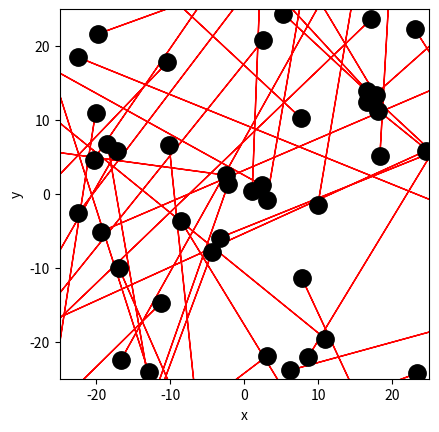

Recreate this plot in Python. (Note: this script raises an exception after producing the figure.)
import numpy as np
import matplotlib.pyplot as plt

# Ruimte voor uitwerking
BOX_SIZE_0 = 50                 # Hoogte en breedte startvolume (in mm)
N = 40                          # Aantal deeltjes 
V_0 =410.3e3                    # Startsnelheid van deeltjes (mm/s)
RADIUS = 0.3e-6                 # Straal van moleculen (mm)
DT =  1e-9                     # Tijdstap om geen botsing te missen (s)

#your code/answer


# Maken van de class
class ParticleClass:
    def __init__(self, m, v, r, R):
        """ maakt een deeltje (constructor) """
        self.m = m                         
        self.v = np.array(v, dtype=float)  
        self.r = np.array(r, dtype=float)  
        self.R = R

    def update_position(self):
        """ verandert positie voor één tijdstap """
        self.r += self.v * DT 
            
    @property
    def momentum(self):
        return self.m * self.v
    
    @property
    def kin_energy(self):
        return 1/2 * self.m * np.dot(self.v, self.v)
    
def collide_detection(p1: ParticleClass, p2: ParticleClass) -> bool:
    """ Geeft TRUE als de deeltjes overlappen """
    """ Geeft TRUE als de deeltjes overlappen """
    dx = p1.r[0]-p2.r[0]
    dy = p1.r[1]-p2.r[1]
    rr = p1.R + p2.R
    return  dx**2+dy**2 < rr**2 
    #Note: np.linalg.norm(p1.r - p2.r) < (p1.R + p2.R) had ook gekund, maar is veel langzamer. Controleer zelf!

def particle_collision(p1: ParticleClass, p2: ParticleClass):
    """ past snelheden aan uitgaande van overlap """
    m1, m2 = p1.m, p2.m
    delta_r = p1.r - p2.r
    delta_v = p1.v - p2.v
    dot_product = np.dot(delta_r, delta_v)
    
    # Als deeltjes van elkaar weg bewegen dan geen botsing
    if dot_product >= 0: # '='-teken voorkomt ook problemen als delta_r == \vec{0}
        return
        
    distance_squared = np.dot(delta_r, delta_r) 
    # Botsing oplossen volgens elastische botsing in 2D
    p1.v -= 2 * m2 / (m1 + m2) * dot_product / distance_squared * delta_r
    p2.v += 2 * m1 / (m1 + m2) * dot_product / distance_squared * delta_r

def box_collision(particle: ParticleClass):
    ''' botsing met wanden geeft periodieke randvoorwaarden '''
    for i in range(2):
        if particle.r[i] > BOX_SIZE_0 / 2:
            particle.r[i] -= BOX_SIZE_0 
        elif particle.r[i] < -BOX_SIZE_0 / 2:
            particle.r[i] += BOX_SIZE_0

def create_particles(particles):
    ''' Leegmaken en opnieuw aanmaken van deeltjes '''
    particles.clear
    for i in range(N):
        vx = np.random.uniform(-V_0, V_0)
        vy = np.random.choice([-1, 1]) * np.sqrt(V_0**2 - vx**2)        
        pos = np.random.uniform(-BOX_SIZE_0/2 + RADIUS, BOX_SIZE_0/2 - RADIUS, 2)
        particles.append(ParticleClass(m=1.0, v=[vx, vy], r=pos, R=RADIUS))

def handle_collisions(particles):
    """ alle onderlinge botsingen afhandelen voor deeltjes in lijst """
    num_particles = len(particles)
    for i in range(num_particles):
        for j in range(i+1, num_particles):
            if collide_detection(particles[i], particles[j]):
                particle_collision(particles[i], particles[j])

def handle_walls(particles):
    ''' botsing met wanden controleren voor alle deeltjes in volume '''
    for p in particles:
        box_collision(p)

def take_time_step(particles):
    for p in particles:
        p.update_position()
        
    handle_collisions(particles)
    handle_walls(particles)  


particles = []
create_particles(particles)
for i in range(100):
    take_time_step(particles)

plt.figure()
plt.xlabel('x')
plt.ylabel('y')
plt.gca().set_aspect('equal')
plt.xlim(-BOX_SIZE_0/2, BOX_SIZE_0/2)
plt.ylim(-BOX_SIZE_0/2, BOX_SIZE_0/2)

for p in particles:
    plt.plot(p.r[0], p.r[1], 'k.', ms=25)
    plt.arrow(p.r[0], p.r[1], p.v[0], p.v[1], 
              head_width=0.05, head_length=0.1, color='red')
plt.show()

from matplotlib.animation import FuncAnimation
from IPython.display import HTML

fig, ax = plt.subplots()
ax.set_xlabel('x')
ax.set_ylabel('y')
ax.set_xlim(-BOX_SIZE_0/2, BOX_SIZE_0/2)
ax.set_ylim(-BOX_SIZE_0/2, BOX_SIZE_0/2)
ax.set_aspect('equal')
dot, = ax.plot([], [], 'ro', ms=13);

def init():
    dot.set_data([], [])
    return dot,

def update(frame):
    take_time_step(particles)
    dot.set_data([p.r[0] for p in particles], [p.r[1] for p in particles])
    return dot,

ani = FuncAnimation(fig, update, frames=100, init_func=init, blit=True, interval=50)
HTML(ani.to_jshtml())

#your code/answer


#your code/answer


#your code/answer
